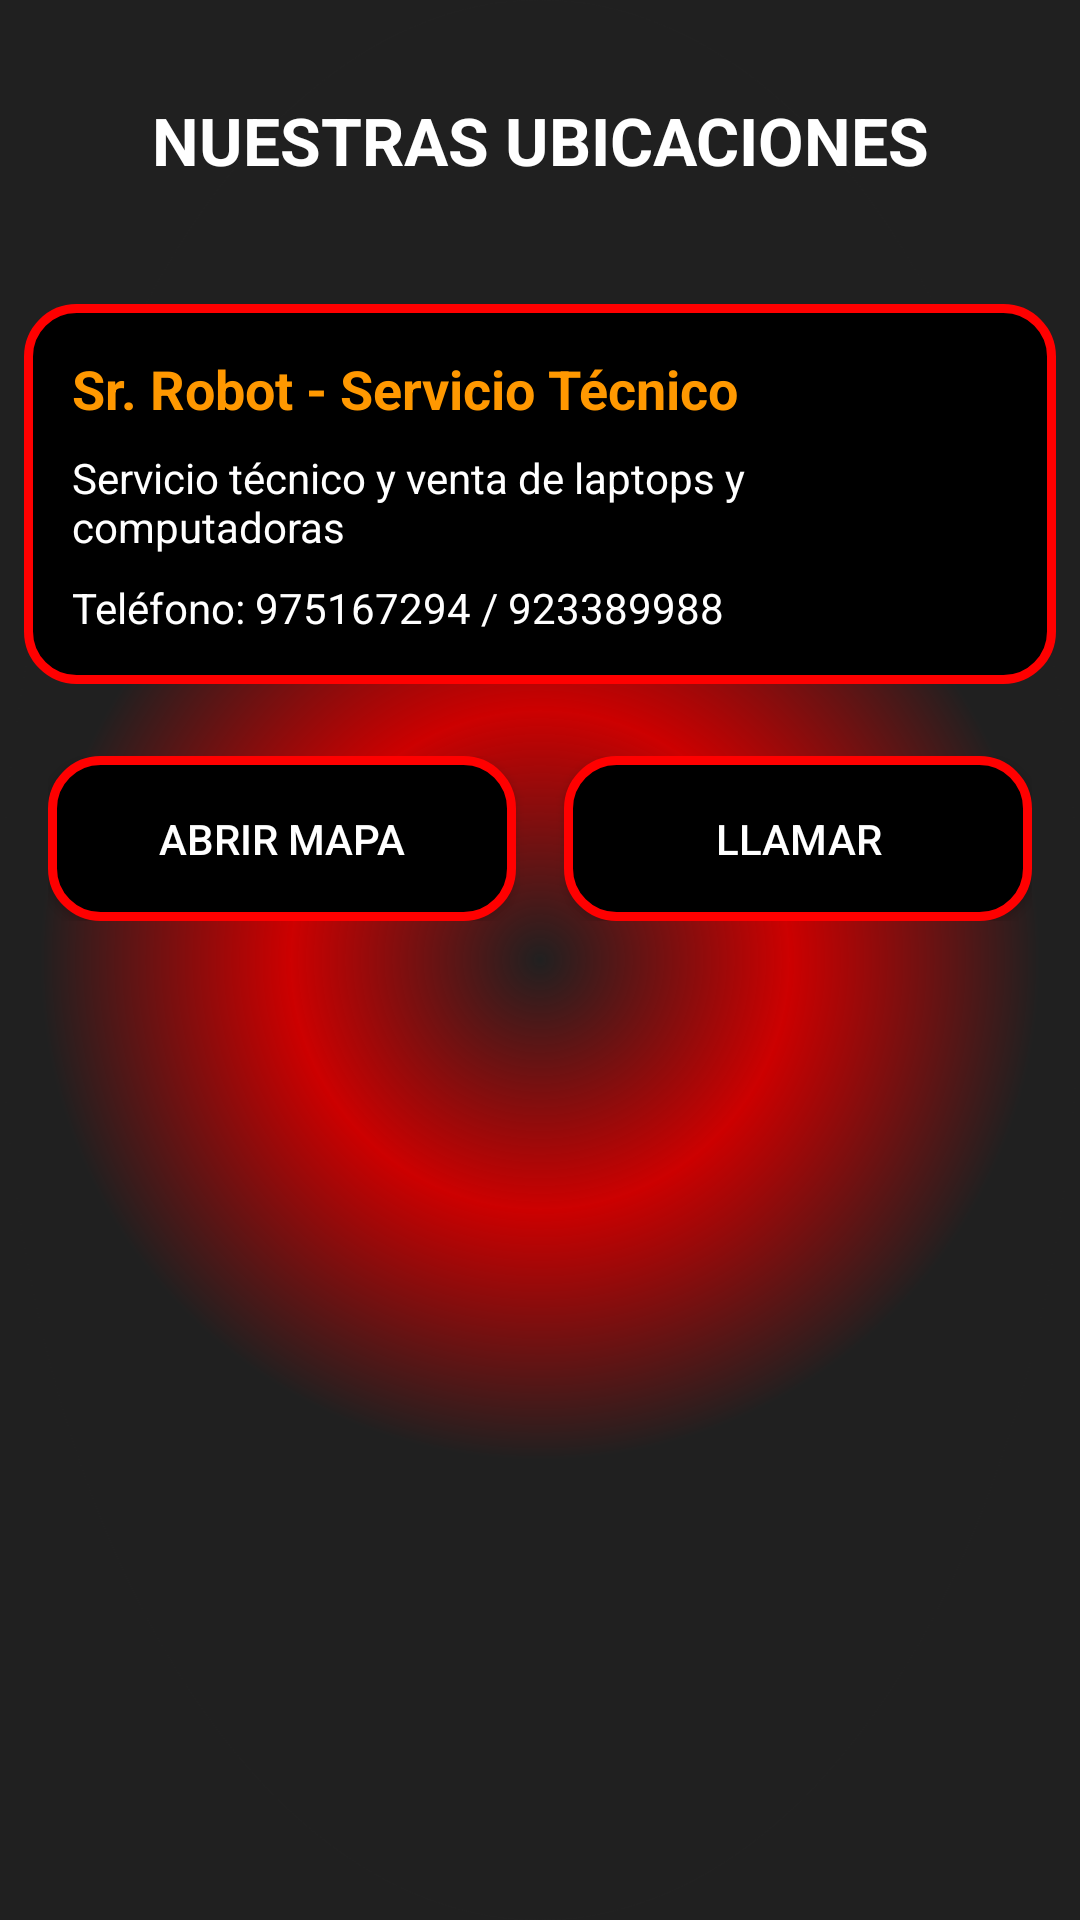

Android layout source for this screen:
<!-- AndroidManifest.xml: application theme Theme.MyApplication -->
<!-- res/layout/bottom_sheet_direcciones.xml -->
<?xml version="1.0" encoding="utf-8"?>
<LinearLayout xmlns:android="http://schemas.android.com/apk/res/android"
    android:layout_width="match_parent"
    android:layout_height="match_parent"
    android:orientation="vertical"
    android:background="@drawable/tech_background">

    
    <TextView
        android:layout_width="match_parent"
        android:layout_height="wrap_content"
        android:text="NUESTRAS UBICACIONES"
        android:textSize="22sp"
        android:textStyle="bold"
        android:textColor="@android:color/white"
        android:gravity="center"
        android:paddingVertical="16dp"
        android:layout_margin="16dp" />

    
    <LinearLayout
        android:layout_width="match_parent"
        android:layout_height="wrap_content"
        android:orientation="vertical"
        android:padding="16dp"
        android:layout_margin="8dp"
        android:background="@drawable/btn_rounded">

        <TextView
            android:layout_width="wrap_content"
            android:layout_height="wrap_content"
            android:text="Sr. Robot - Servicio Técnico"
            android:textSize="18sp"
            android:textStyle="bold"
            android:textColor="@color/orange" />

        <TextView
            android:layout_width="wrap_content"
            android:layout_height="wrap_content"
            android:text="Servicio técnico y venta de laptops y computadoras"
            android:textSize="14sp"
            android:textColor="@android:color/white"
            android:layout_marginTop="8dp" />

        <TextView
            android:layout_width="wrap_content"
            android:layout_height="wrap_content"
            android:text="Teléfono: 975167294 / 923389988"
            android:textSize="14sp"
            android:textColor="@android:color/white"
            android:layout_marginTop="8dp" />
    </LinearLayout>

    
    <LinearLayout
        android:layout_width="match_parent"
        android:layout_height="wrap_content"
        android:orientation="horizontal"
        android:weightSum="2"
        android:padding="16dp">

        <Button
            android:id="@+id/btnAbrirMapa"
            android:layout_width="0dp"
            android:layout_height="55dp"
            android:layout_weight="1"
            android:text="ABRIR MAPA"
            android:textAllCaps="false"
            android:textColor="@android:color/white"
            android:textSize="14sp"
            android:background="@drawable/btn_rounded"
            android:layout_marginEnd="8dp" />

        <Button
            android:id="@+id/btnLlamarTienda"
            android:layout_width="0dp"
            android:layout_height="55dp"
            android:layout_weight="1"
            android:text="LLAMAR"
            android:textAllCaps="false"
            android:textColor="@android:color/white"
            android:textSize="14sp"
            android:background="@drawable/btn_rounded"
            android:layout_marginStart="8dp" />
    </LinearLayout>

</LinearLayout>
<!-- resources referenced by this layout -->
<resources>
  <color name="orange">#FF9800</color>
  <!-- drawable btn_rounded (drawable) -->
  <?xml version="1.0" encoding="utf-8"?>
  <selector xmlns:android="http://schemas.android.com/apk/res/android">
  
      
      <item android:state_pressed="true">
          <shape android:shape="rectangle">
              <solid android:color="#222222"/> 
              <corners android:radius="16dp" />
              <stroke android:width="3dp" android:color="#FF0000"/> 
              <padding android:left="12dp" android:top="12dp"
                  android:right="12dp" android:bottom="12dp"/>
              <shadowColor android:color="#880000" />
          </shape>
      </item>
  
      
      <item>
          <shape android:shape="rectangle">
              <solid android:color="#000000"/> 
              <corners android:radius="16dp" />
              <stroke android:width="3dp" android:color="#FF0000"/> 
              <padding android:left="12dp" android:top="12dp"
                  android:right="12dp" android:bottom="12dp"/>
              <shadowColor android:color="#FF0000" />
          </shape>
      </item>
  
  </selector>
  <!-- drawable tech_background (drawable) -->
  <?xml version="1.0" encoding="utf-8"?>
  <layer-list xmlns:android="http://schemas.android.com/apk/res/android">
  
      
      <item>
          <shape android:shape="rectangle">
              <solid android:color="#202020" />
          </shape>
      </item>
  
      
      <item>
          <shape android:shape="oval">
              <gradient
                  android:type="radial"
                  android:gradientRadius="500"
                  android:centerColor="#CC0000"
                  android:endColor="#202020" />
          </shape>
      </item>
  
  </layer-list>
  <style name="Theme.MyApplication" parent="Theme.AppCompat.DayNight.NoActionBar">
          
          <item name="android:windowBackground">#000000</item>
          
          <item name="android:textColor">#FFFFFF</item>
          
          <item name="colorAccent">#FF0000</item>
      </style>
</resources>
